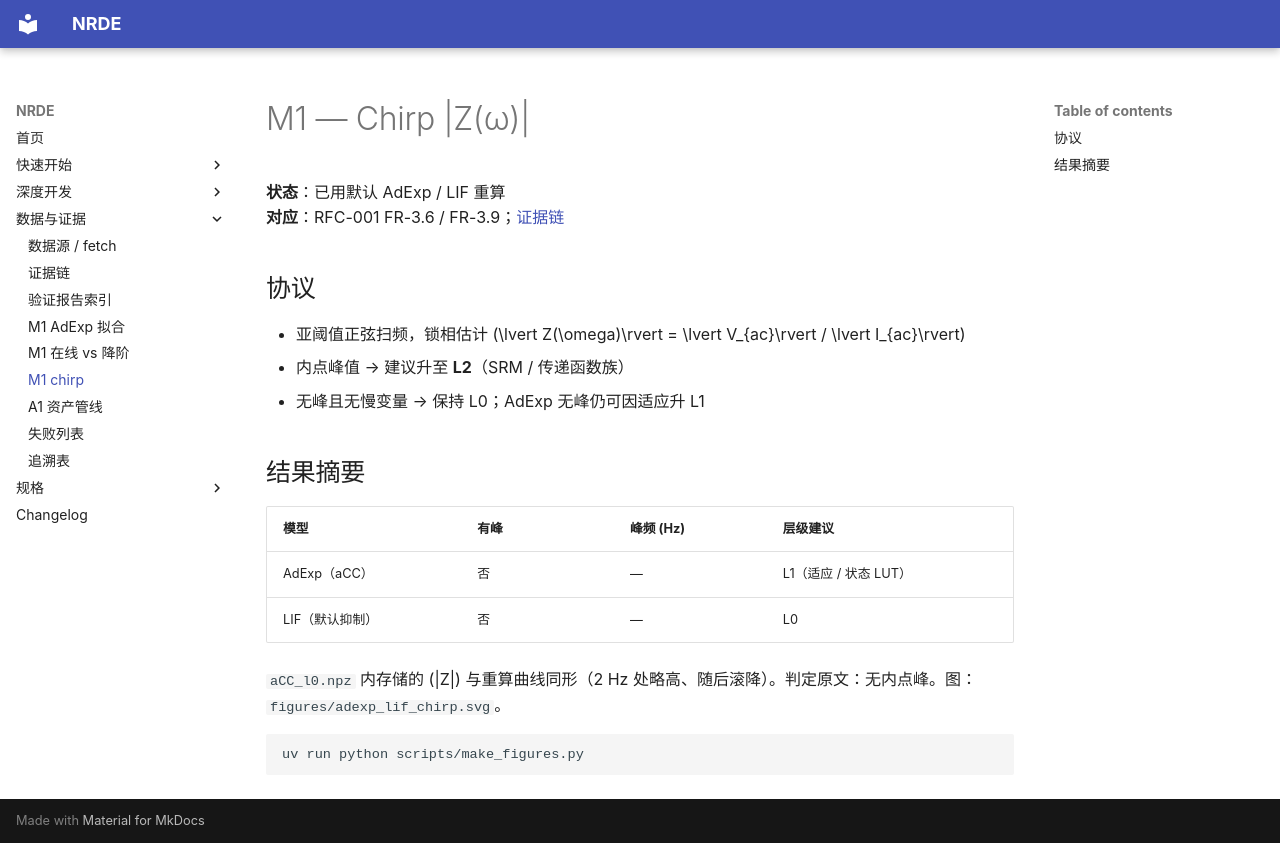

repository: NACXA0/NeuronReducedDynamicsEngine · page: reports/M1_chirp_impedance/index.html · generator: mkdocs

# M1 — Chirp \|Z(ω)\|

**状态**：已用默认 AdExp / LIF 重算  
**对应**：RFC-001 FR-3.6 / FR-3.9；[证据链](evidence.md)

## 协议

- 亚阈值正弦扫频，锁相估计 \(\lvert Z(\omega)\rvert = \lvert V_{ac}\rvert / \lvert I_{ac}\rvert\)
- 内点峰值 → 建议升至 **L2**（SRM / 传递函数族）
- 无峰且无慢变量 → 保持 L0；AdExp 无峰仍可因适应升 L1

## 结果摘要

| 模型 | 有峰 | 峰频 (Hz) | 层级建议 |
|---|---|---|---|
| AdExp（aCC） | 否 | — | L1（适应 / 状态 LUT） |
| LIF（默认抑制） | 否 | — | L0 |

`aCC_l0.npz` 内存储的 \(|Z|\) 与重算曲线同形（2 Hz 处略高、随后滚降）。判定原文：无内点峰。图：`figures/adexp_lif_chirp.svg`。

```bash
uv run python scripts/make_figures.py
```
